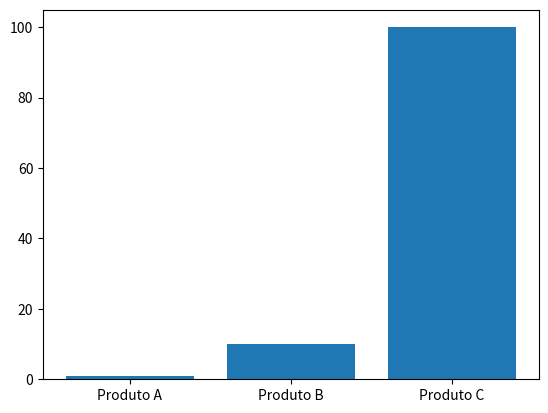

Write the Python code that produced this figure.
import matplotlib.pyplot as plt

grupos = ['Produto A', 'Produto B', 'Produto C']
valores = [1, 10, 100]
plt.bar(grupos, valores)
plt.show()
